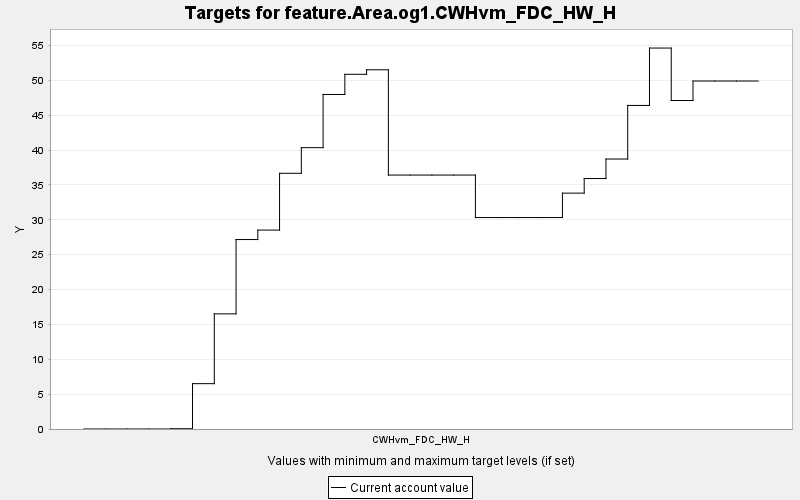

The data file committed next to this chart (first rows):
TARGET, PERIOD, YEAR, PERIODWIDTH, MINIMUM, MAXIMUM, MINWEIGHT, MAXWEIGHT, CURRENT, SUMMARY
feature.Area.og1.CWHvm_FDC_HW_H, 0, 0, 10.0, 0.0, 10000, 1.0, 1.0, 0.0, 0.0
feature.Area.og1.CWHvm_FDC_HW_H, 1, 10, 10.0, 0.0, 10000, 1.0, 1.0, 0.0, 0.0
feature.Area.og1.CWHvm_FDC_HW_H, 2, 20, 10.0, 0.0, 10000, 1.0, 1.0, 0.0, 0.0
feature.Area.og1.CWHvm_FDC_HW_H, 3, 30, 10.0, 0.0, 10000, 1.0, 1.0, 0.0, 0.0
feature.Area.og1.CWHvm_FDC_HW_H, 4, 40, 10.0, 0.0, 10000, 1.0, 1.0, 0.041, 0.0
feature.Area.og1.CWHvm_FDC_HW_H, 5, 50, 10.0, 0.0, 10000, 1.0, 1.0, 6.503, 0.0
feature.Area.og1.CWHvm_FDC_HW_H, 6, 60, 10.0, 0.0, 10000, 1.0, 1.0, 16.51, 0.0
feature.Area.og1.CWHvm_FDC_HW_H, 7, 70, 10.0, 0.0, 10000, 1.0, 1.0, 27.17, 0.0
feature.Area.og1.CWHvm_FDC_HW_H, 8, 80, 10.0, 0.0, 10000, 1.0, 1.0, 28.53, 0.0
feature.Area.og1.CWHvm_FDC_HW_H, 9, 90, 10.0, 0.0, 10000, 1.0, 1.0, 36.68, 0.0
feature.Area.og1.CWHvm_FDC_HW_H, 10, 100, 10.0, 0.0, 10000, 1.0, 1.0, 40.35, 0.0
feature.Area.og1.CWHvm_FDC_HW_H, 11, 110, 10.0, 0.0, 10000, 1.0, 1.0, 47.99, 0.0
feature.Area.og1.CWHvm_FDC_HW_H, 12, 120, 10.0, 0.0, 10000, 1.0, 1.0, 50.88, 0.0
feature.Area.og1.CWHvm_FDC_HW_H, 13, 130, 10.0, 0.0, 10000, 1.0, 1.0, 51.52, 0.0
feature.Area.og1.CWHvm_FDC_HW_H, 14, 140, 10.0, 0.0, 10000, 1.0, 1.0, 36.42, 0.0
feature.Area.og1.CWHvm_FDC_HW_H, 15, 150, 10.0, 0.0, 10000, 1.0, 1.0, 36.42, 0.0
feature.Area.og1.CWHvm_FDC_HW_H, 16, 160, 10.0, 0.0, 10000, 1.0, 1.0, 36.42, 0.0
feature.Area.og1.CWHvm_FDC_HW_H, 17, 170, 10.0, 0.0, 10000, 1.0, 1.0, 36.42, 0.0
feature.Area.og1.CWHvm_FDC_HW_H, 18, 180, 10.0, 0.0, 10000, 1.0, 1.0, 30.33, 0.0
feature.Area.og1.CWHvm_FDC_HW_H, 19, 190, 10.0, 0.0, 10000, 1.0, 1.0, 30.33, 0.0
feature.Area.og1.CWHvm_FDC_HW_H, 20, 200, 10.0, 0.0, 10000, 1.0, 1.0, 30.33, 0.0
feature.Area.og1.CWHvm_FDC_HW_H, 21, 210, 10.0, 0.0, 10000, 1.0, 1.0, 30.33, 0.0
feature.Area.og1.CWHvm_FDC_HW_H, 22, 220, 10.0, 0.0, 10000, 1.0, 1.0, 33.83, 0.0
feature.Area.og1.CWHvm_FDC_HW_H, 23, 230, 10.0, 0.0, 10000, 1.0, 1.0, 35.92, 0.0
feature.Area.og1.CWHvm_FDC_HW_H, 24, 240, 10.0, 0.0, 10000, 1.0, 1.0, 38.72, 0.0
feature.Area.og1.CWHvm_FDC_HW_H, 25, 250, 10.0, 0.0, 10000, 1.0, 1.0, 46.41, 0.0
feature.Area.og1.CWHvm_FDC_HW_H, 26, 260, 10.0, 0.0, 10000, 1.0, 1.0, 54.64, 0.0
feature.Area.og1.CWHvm_FDC_HW_H, 27, 270, 10.0, 0.0, 10000, 1.0, 1.0, 47.12, 0.0
feature.Area.og1.CWHvm_FDC_HW_H, 28, 280, 10.0, 0.0, 10000, 1.0, 1.0, 49.91, 0.0
feature.Area.og1.CWHvm_FDC_HW_H, 29, 290, 10.0, 0.0, 10000, 1.0, 1.0, 49.91, 0.0
feature.Area.og1.CWHvm_FDC_HW_H, 30, 300, 10.0, 0.0, 10000, 1.0, 1.0, 49.91, 0.0
